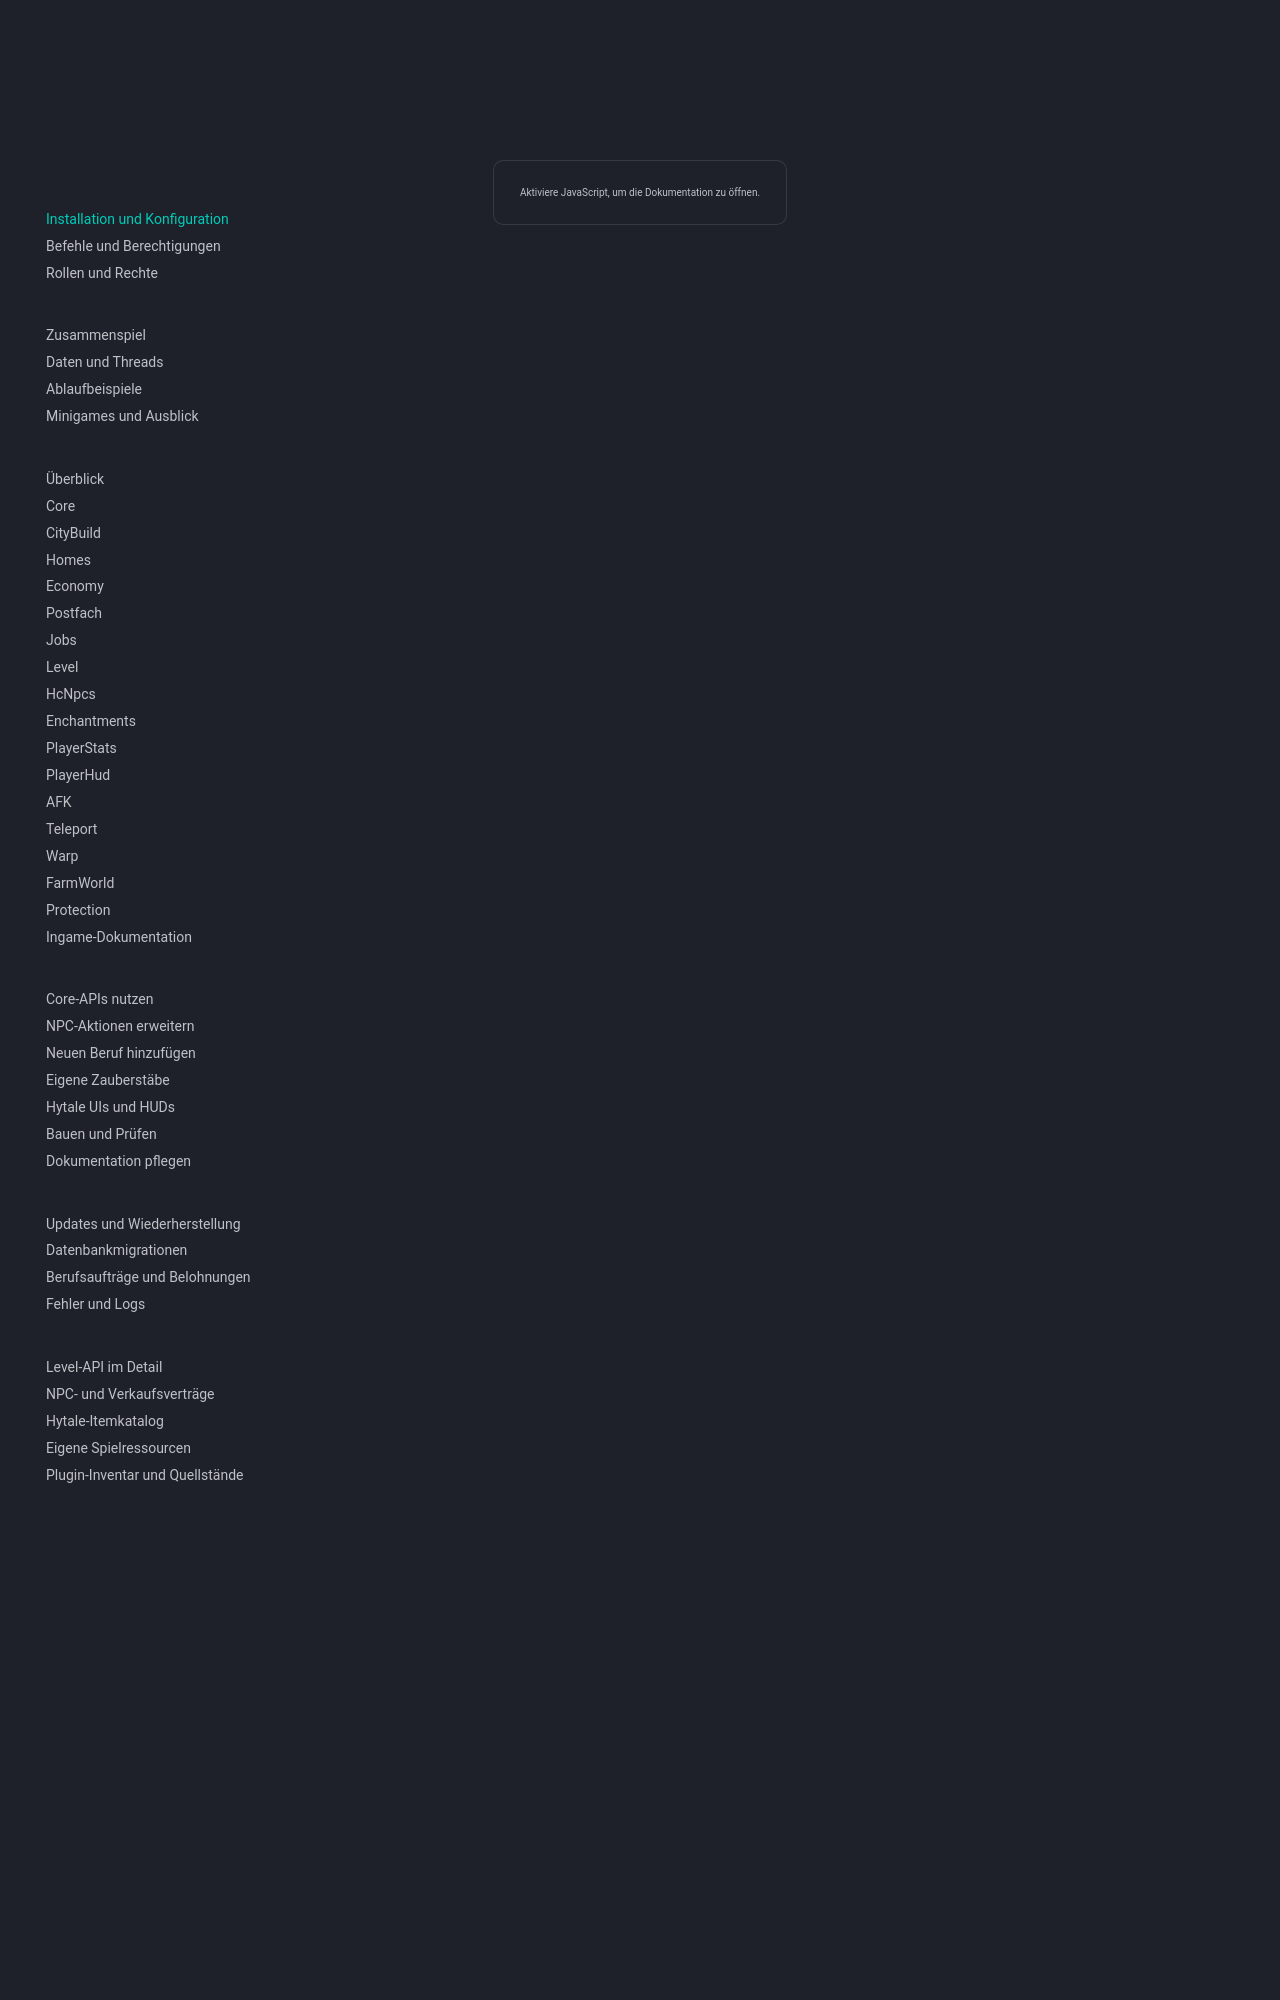

repository: 1Tobu/hytale-city-docs · page: getting-started/setup/index.html · generator: mkdocs

# Installation und Konfiguration

## Voraussetzungen

- Hytale-Serverbuild passend zur dokumentierten API 0.7.7 und Java 25.
- MariaDB für Core und die darauf aufbauenden Plugins.
- Passende Hytale-Assets für referenzierte Rollen, Modelle und Item-IDs.
- Sicherung der vorhandenen DB, Welten und Plugin-Daten vor Updates.

## Reihenfolge

1. Core-Konfigurationsdateien im vom Server verwendeten Core-Datenverzeichnis vorbereiten.
2. Core-JAR installieren und erfolgreichen Spring-/DB-Start prüfen.
3. Benötigte Gameplay-JARs installieren. Jobs, HcNpcs, Economy, Inbox, PlayerHud und Core auf zueinander passende Stände bringen. Das [Custom-Asset-Pack](../reference/custom-assets.md) installieren.
4. Welten `spawn`, `city` und bei Bedarf `farmworld` passend zu den verwendeten Befehlen vorbereiten.
5. Mit einem Testspieler Profile, Geld, Teleports, Plots, Jobs und UIs prüfen.

Die Hytale-Ladereihenfolge wird über die [Manifest-Abhängigkeiten](../reference/inventory.md) bestimmt, nicht durch das alphabetische Umbenennen von JARs. Nur die gebauten Plugin-JARs ausliefern; `original-*.jar` und Build-Abhängigkeiten sind keine zusätzlichen Plugins.

## Datenordner unserer Plugins

Die Plugins mit eigener aktiver Dateikonfiguration verwenden die Ordner `CorePlugin`, `AfkPlugin`, `JobsPlugin` und `LevelPlugin` unter dem bisherigen Plugin-Datenverzeichnis des Servers. Der Gruppenpräfix `HytaleCity_` entfällt im Dateipfad; die Plugin-IDs wie `HytaleCity:CorePlugin` bleiben unverändert.

Core, AFK, Jobs und Level zusammen aktualisieren. Beim nächsten Start werden vorhandene `HytaleCity_*`-Verzeichnisse automatisch auf die kurzen Namen migriert. Bereits von Hand korrekt umbenannte Ordner werden weiterverwendet.

Bei Level wird außerdem `com.hytalecity_LevelPlugin` berücksichtigt: fehlende Spielerdateien werden übernommen, während die aktuelle Config Vorrang vor der historischen Config hat. Bei Zusammenführungen bleiben die alten Verzeichnisse unter `.config-backups` erhalten. Unterschiedliche gleichnamige Daten werden nicht überschrieben; solche Konflikte stoppen den Pluginstart vor der Migration und müssen aufgelöst werden. Die Ausnahme ist nur die nachrangige historische Level-Config, deren Original archiviert wird.

Hytale-eigene Module behalten ihre eigenen Verzeichnisse, beispielsweise `Hytale_Shop` und `Hytale_HytaleGenerator`. Nicht jedes Gameplay-Plugin benötigt überhaupt einen eigenen Dateidatenordner.
